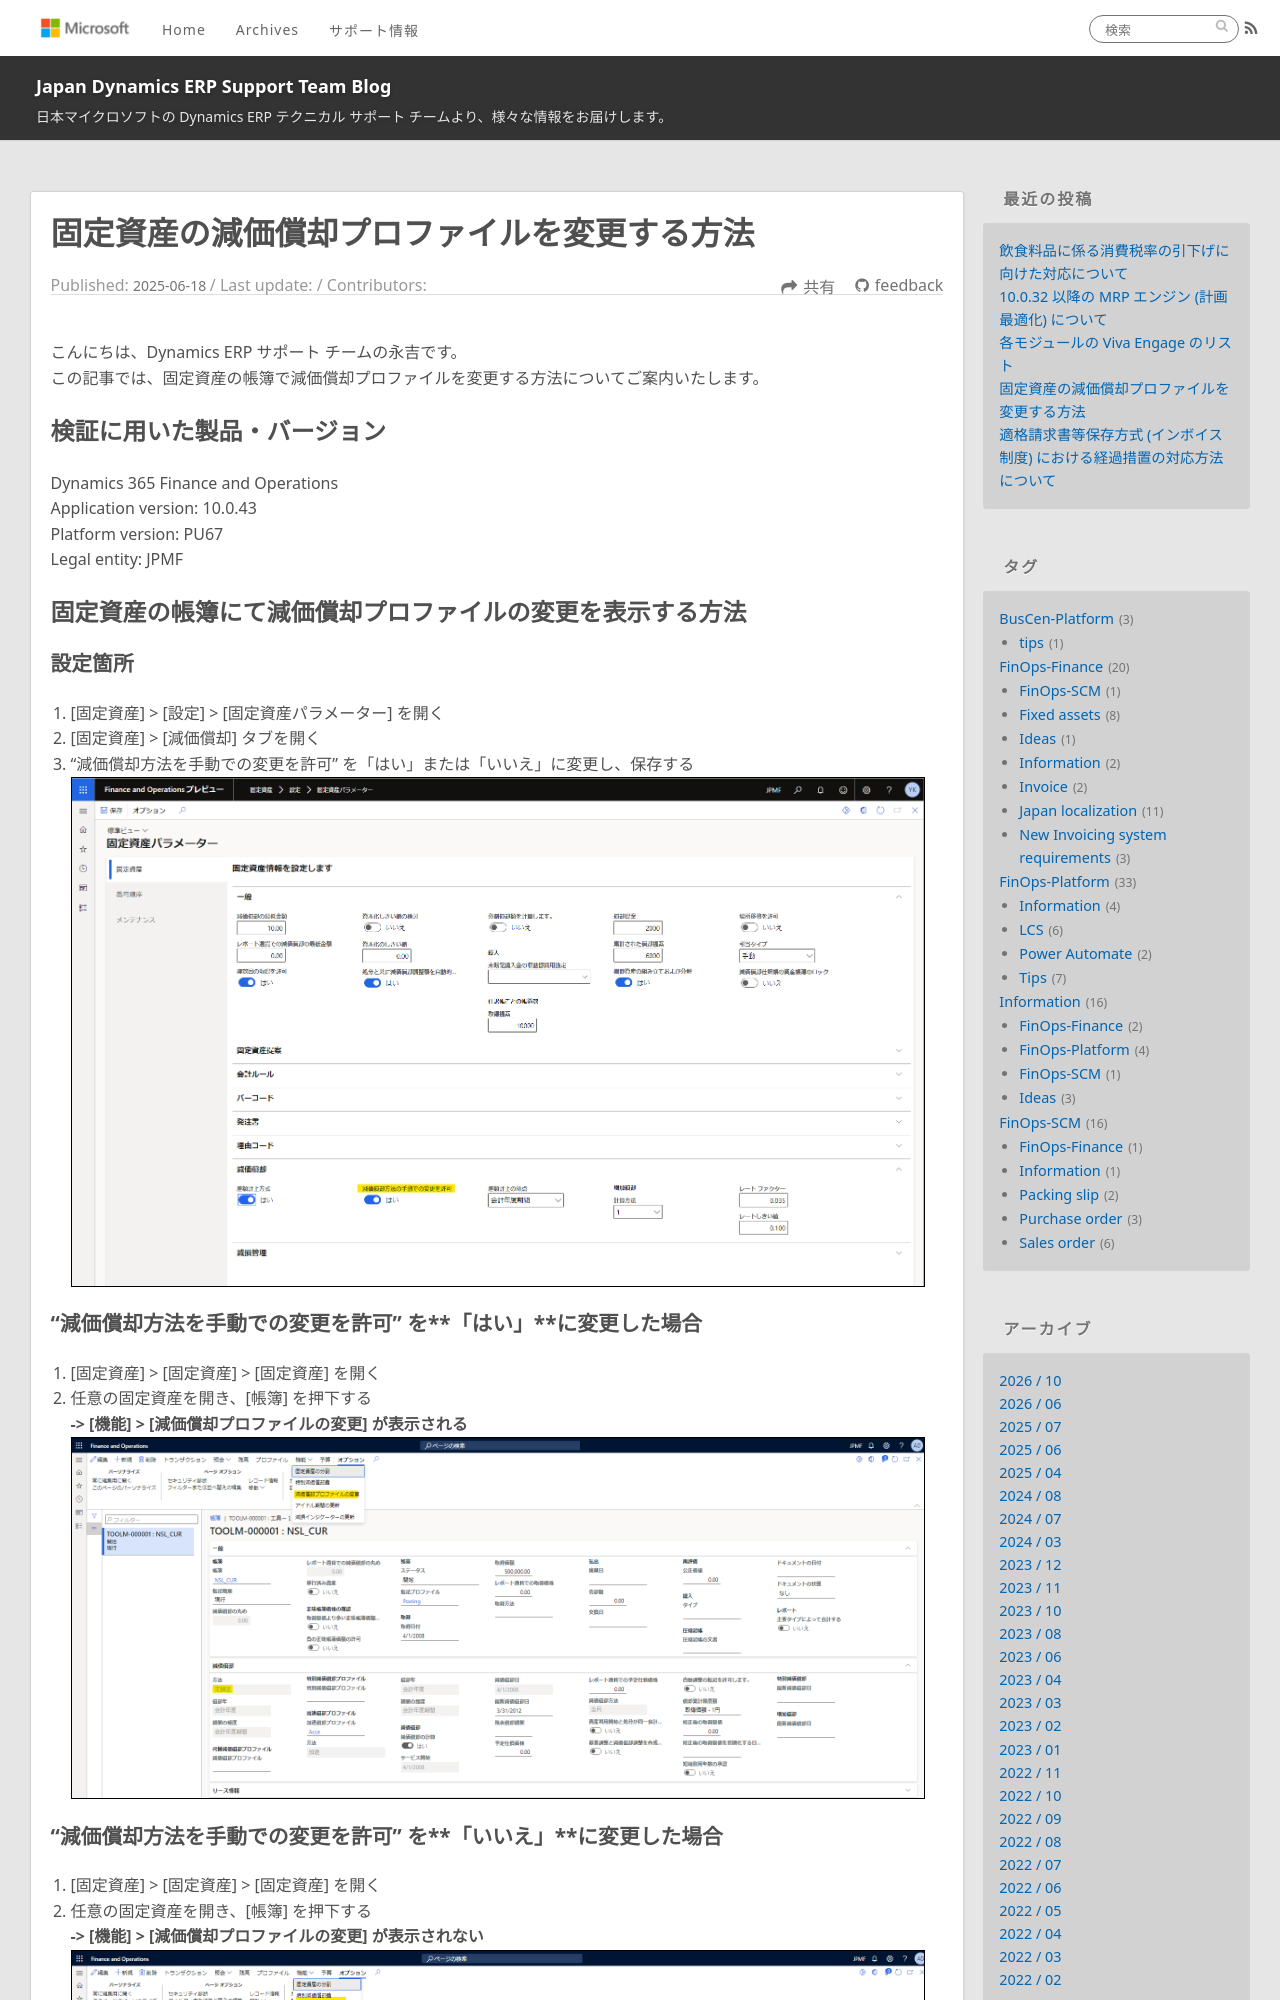

repository: jpd365erpsup/blog · page: FinOps-Finance/change-depreciation-profile/index.html · generator: jekyll

---
title: 固定資産の減価償却プロファイルを変更する方法
date: 2025-06-18
tags: 
  - FinOps-Finance
  - Fixed assets
disableDisclaimer: false
---

こんにちは、Dynamics ERP サポート チームの永吉です。  
この記事では、固定資産の帳簿で減価償却プロファイルを変更する方法についてご案内いたします。  

<!-- more -->
## 検証に用いた製品・バージョン
Dynamics 365 Finance and Operations      
Application version: 10.0.43  
Platform version: PU67  
Legal entity: JPMF


## 固定資産の帳簿にて減価償却プロファイルの変更を表示する方法
### 設定箇所
1. [固定資産] > [設定] > [固定資産パラメーター] を開く
1. [固定資産] > [減価償却] タブを開く
1. "減価償却方法を手動での変更を許可" を「はい」または「いいえ」に変更し、保存する
![](./show-depreciationprofile_1.png)

### "減価償却方法を手動での変更を許可" を**「はい」**に変更した場合
1. [固定資産] > [固定資産] > [固定資産] を開く 
1. 任意の固定資産を開き、[帳簿] を押下する
**-> [機能] > [減価償却プロファイルの変更] が表示される**
![](./show-depreciationprofile_2.png)
